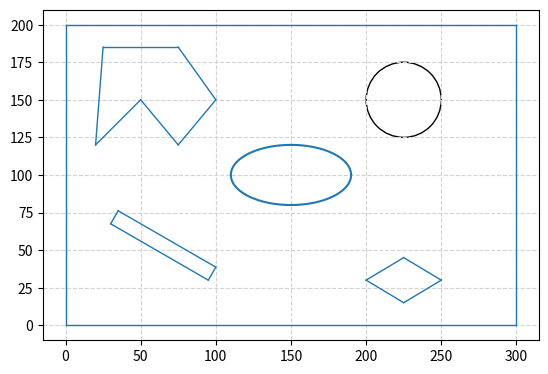

Python code for this plot:
"""
Map Definition for A* Algorithm

Authors:
Nalin Das (nalindas9@gmail.com)
Graduate Student pursuing Masters in Robotics,
University of Maryland, College Park
"""
import matplotlib.pyplot as plt
import numpy as np
from math import pi

# Plotting the final map

u=150.     #x-position of the center
v=100.    #y-position of the center
a=40.     #radius on the x-axis
b=20.    #radius on the y-axis

fig = plt.figure()
plt.axes()
circle = plt.Circle((225, 150), radius=25, fill=False)
line1 = plt.Line2D((0, 300), (200, 200), lw=1)
line2 = plt.Line2D((0, 300), (0, 0), lw=1)
line3 = plt.Line2D((0, 0), (0, 200), lw=1)
line4 = plt.Line2D((300, 300), (0, 200), lw=1)

# Lines for the diamond
line5 = plt.Line2D((200, 225), (30, 45), lw=1)
line6 = plt.Line2D((225, 250), (45, 30), lw=1)
line7 = plt.Line2D((250, 225), (30, 15), lw=1)
line8 = plt.Line2D((225, 200), (15, 30), lw=1)

# Lines for the tilted cuboid
line9 = plt.Line2D((95,  100), (30, 38.66), lw=1)
line10 = plt.Line2D((100, 35.05), (38.66, 76.16), lw=1)
line11 = plt.Line2D((35.05, 30.05), (76.16, 67.5), lw=1)
line12 = plt.Line2D((30.05, 95), (67.5, 30), lw=1)

# Lines for the concave shape
line13 = plt.Line2D((20,  25), (120, 185), lw=1)
line14 = plt.Line2D((25, 75), (185, 185), lw=1)
line15 = plt.Line2D((75, 100), (185, 150), lw=1)
line16 = plt.Line2D((100, 75), (150, 120), lw=1)
line17 = plt.Line2D((75,  50), (120, 150), lw=1)
line18 = plt.Line2D((50, 20), (150, 120), lw=1)


plt.gca().add_line(line1)
plt.gca().add_line(line2)
plt.gca().add_line(line3)
plt.gca().add_line(line4)
plt.gca().add_line(line5)
plt.gca().add_line(line6)
plt.gca().add_line(line7)
plt.gca().add_line(line8)
plt.gca().add_line(line9)
plt.gca().add_line(line10)
plt.gca().add_line(line11)
plt.gca().add_line(line12)
plt.gca().add_line(line13)
plt.gca().add_line(line14)
plt.gca().add_line(line15)
plt.gca().add_line(line16)
plt.gca().add_line(line17)
plt.gca().add_line(line18)
plt.gca().add_patch(circle)
plt.axis('scaled')

t = np.linspace(0, 2*pi, 100)
plt.plot( u+a*np.cos(t) , v+b*np.sin(t) )
plt.grid(color='lightgray',linestyle='--')
